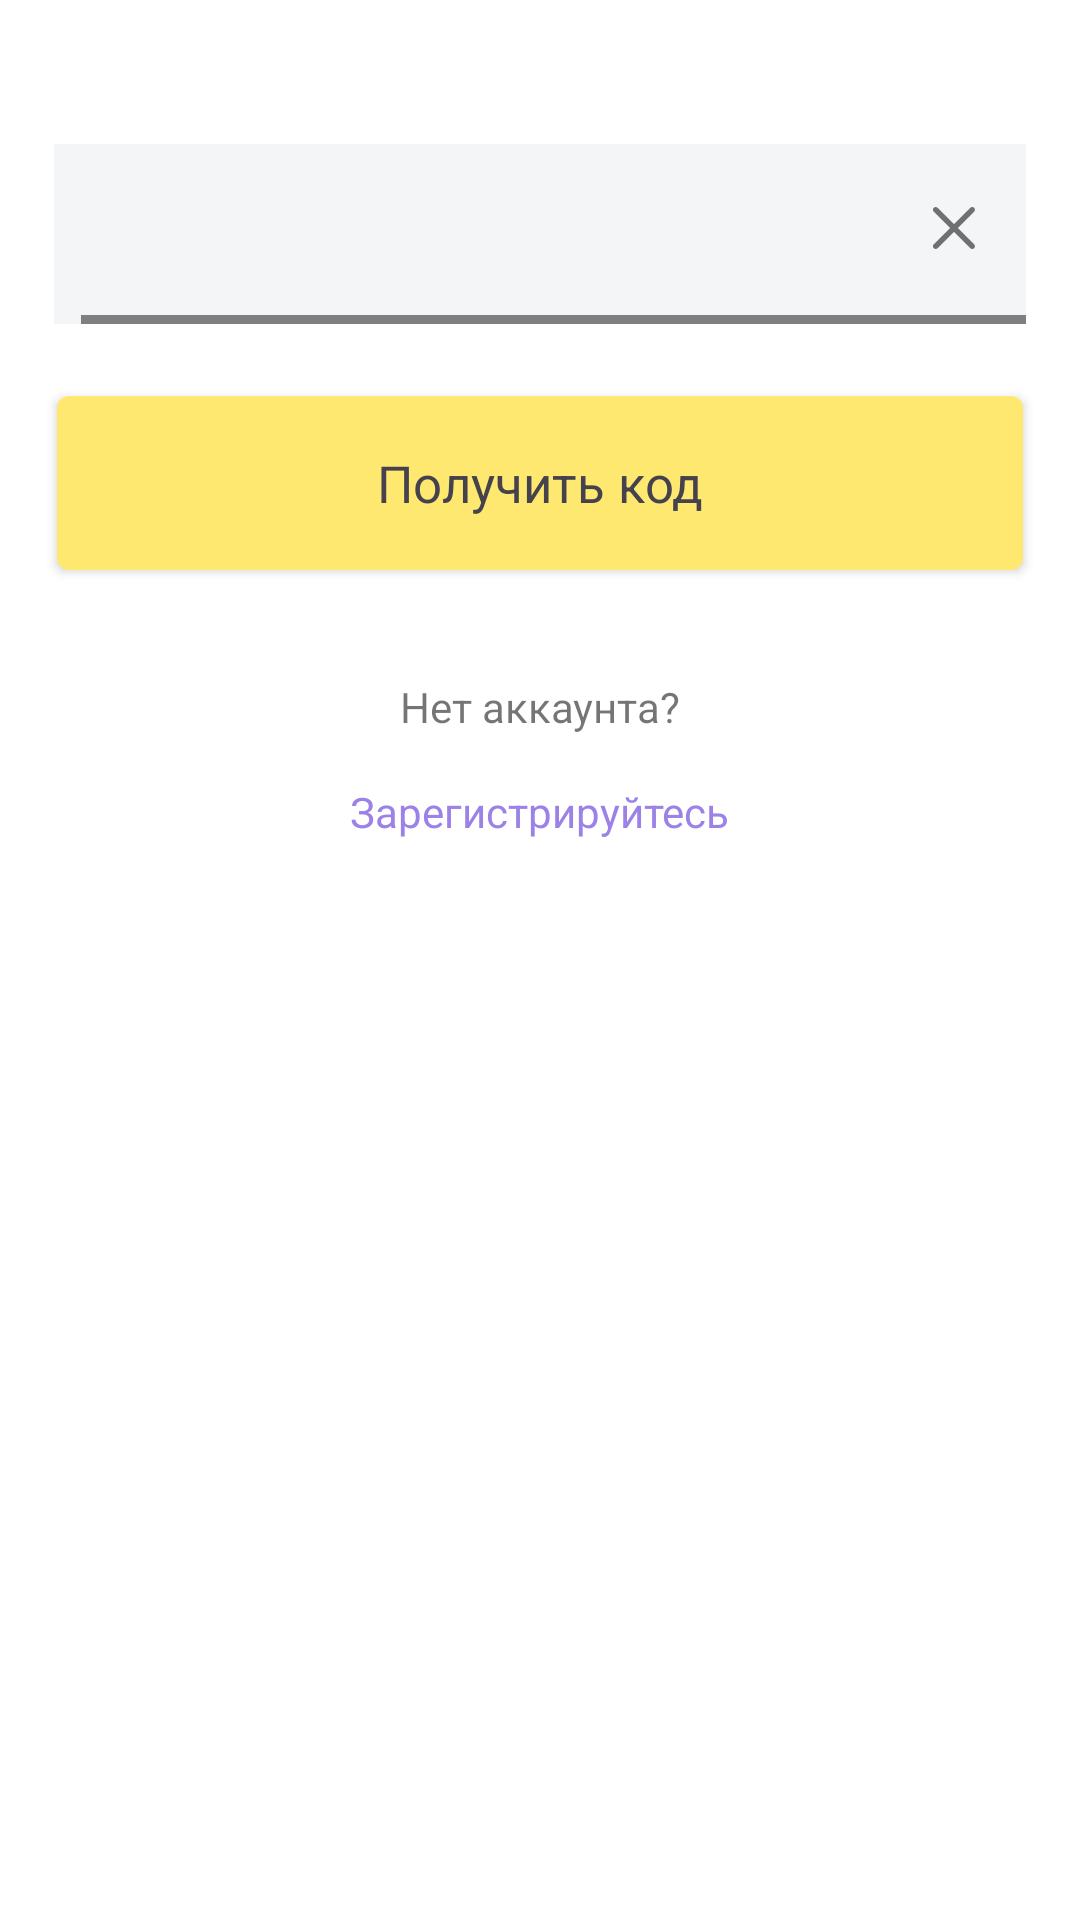

Reconstruct the res/layout file that produces this screen, plus the resources it refers to.
<!-- AndroidManifest.xml: application theme Theme.Viewpager2withTabLayout -->
<!-- res/layout/fragment_auth_by_sms_code.xml -->
<?xml version="1.0" encoding="utf-8"?>
<ScrollView xmlns:android="http://schemas.android.com/apk/res/android"
    xmlns:app="http://schemas.android.com/apk/res-auto"
    android:layout_width="match_parent"
    android:layout_height="match_parent">

    <androidx.constraintlayout.widget.ConstraintLayout
        android:layout_width="match_parent"
        android:layout_height="wrap_content">

        <com.google.android.material.textfield.TextInputLayout
            android:id="@+id/auth_phone_input_layout"
            android:layout_width="0dp"
            android:layout_height="60dp"
            android:layout_marginStart="@dimen/half_normal_edge"
            android:layout_marginTop="48dp"
            android:layout_marginEnd="@dimen/half_normal_edge"
            android:background="@color/dark_white"
            android:paddingTop="4dp"
            app:boxBackgroundMode="outline"
            app:endIconDrawable="@drawable/ic_input_clear"
            app:endIconMode="clear_text"
            app:hintTextAppearance="@style/HintTextAppearance"
            app:hintTextColor="@color/dark_grey"
            app:layout_constraintBottom_toTopOf="@id/auth_send_code_button"
            app:layout_constraintEnd_toEndOf="parent"
            app:layout_constraintStart_toStartOf="parent"
            app:layout_constraintTop_toTopOf="parent">

            <com.example.viewpager2withtablayout.views.EditTextPicker
                android:id="@+id/auth_phone_text"
                android:layout_width="match_parent"
                android:layout_height="match_parent"
                android:layout_marginStart="9dp"
                android:layout_marginTop="5dp"
                android:background="@color/transparent"
                android:hint="@string/phone"
                android:inputType="phone"
                android:textSize="17sp"
                app:mask="+7 (###) ###-##-##" />

        </com.google.android.material.textfield.TextInputLayout>

        <com.google.android.material.button.MaterialButton
            android:id="@+id/auth_send_code_button"
            android:layout_width="0dp"
            android:layout_height="58dp"
            android:layout_marginStart="19dp"
            android:layout_marginTop="24dp"
            android:layout_marginEnd="19dp"
            android:insetTop="0dp"
            android:insetBottom="0dp"
            android:text="@string/receive_code"
            android:textAppearance="@style/SmallHeader"
            android:textColor="@color/dark_grey"
            android:textSize="17sp"
            app:backgroundTint="@color/yellow"
            app:layout_constraintEnd_toEndOf="parent"
            app:layout_constraintStart_toStartOf="parent"
            app:layout_constraintTop_toBottomOf="@id/auth_phone_input_layout" />

        <TextView
            android:id="@+id/auth_sing_up_label"
            android:layout_width="wrap_content"
            android:layout_height="wrap_content"
            android:layout_marginTop="36dp"
            android:text="@string/no_account"
            app:layout_constraintEnd_toEndOf="parent"
            app:layout_constraintStart_toStartOf="parent"
            app:layout_constraintTop_toBottomOf="@id/auth_send_code_button" />

        <TextView
            android:id="@+id/auth_sing_up_button"
            android:layout_width="wrap_content"
            android:layout_height="wrap_content"
            android:clickable="true"
            android:focusable="true"
            android:paddingStart="7dp"
            android:paddingTop="16dp"
            android:paddingEnd="7dp"
            android:paddingBottom="16dp"
            android:text="@string/create_new"
            android:textColor="@color/clickable_purple_color"
            app:layout_constraintEnd_toEndOf="parent"
            app:layout_constraintStart_toStartOf="parent"
            app:layout_constraintTop_toBottomOf="@id/auth_sing_up_label" />

        <ImageView
            android:id="@+id/imageViewCat2"
            android:layout_width="wrap_content"
            android:layout_height="wrap_content"
            android:src="@drawable/cat"
            app:layout_constraintEnd_toEndOf="parent"
            app:layout_constraintStart_toStartOf="parent"
            app:layout_constraintTop_toBottomOf="@id/auth_sing_up_button" />

    </androidx.constraintlayout.widget.ConstraintLayout>

</ScrollView>
<!-- resources referenced by this layout -->
<resources>
  <color name="dark_grey">#45424E</color>
  <color name="dark_white">#F4F5F7</color>
  <color name="transparent">#00000000</color>
  <color name="yellow">#FFE870</color>
  <dimen name="half_normal_edge">18dp</dimen>
  <!-- drawable ic_input_clear (drawable) -->
  <vector xmlns:android="http://schemas.android.com/apk/res/android"
      android:width="14dp"
      android:height="14dp"
      android:viewportWidth="22"
      android:viewportHeight="22">
      <path
          android:fillColor="#B1B5BE"
          android:pathData="M1.398,21.9995C1.0331,21.9995 0.668,21.8599 0.3903,21.5819C-0.1672,21.0247 -0.1672,20.1238 0.3903,19.5665L19.5387,0.4179C20.0959,-0.1393 20.9968,-0.1393 21.5541,0.4179C22.1115,0.9751 22.1115,1.8761 21.5541,2.4333L2.4057,21.5819C2.1261,21.8612 1.7629,21.9995 1.398,21.9995Z" />
      <path
          android:fillColor="#B1B5BE"
          android:pathData="M20.5464,21.9995C20.1815,21.9995 19.8166,21.8599 19.5387,21.5819L0.3903,2.4333C-0.1672,1.8761 -0.1672,0.9751 0.3903,0.4179C0.9475,-0.1393 1.8482,-0.1393 2.4057,0.4179L21.5541,19.5665C22.1115,20.1238 22.1115,21.0247 21.5541,21.5819C21.2761,21.8612 20.9112,21.9995 20.5464,21.9995Z" />
  </vector>
  <string name="create_new">Зарегистрируйтесь</string>
  <string name="no_account">Нет аккаунта?</string>
  <string name="phone">Номер телефона</string>
  <string name="receive_code">Получить код</string>
  <style name="HintTextAppearance" parent="TextAppearance.Design.Hint">
          <item name="android:textSize">14sp</item>
      </style>
  <style name="SmallHeader">
          <item name="android:textSize">17sp</item>
      </style>
  <style name="Theme.Viewpager2withTabLayout" parent="Theme.MaterialComponents.DayNight.NoActionBar">
          
          <item name="colorPrimary">@color/orange</item>
          <item name="colorPrimaryVariant">@color/orange</item>
          <item name="colorOnPrimary">@color/white</item>
          
          <item name="colorSecondary">@color/teal_200</item>
          <item name="colorSecondaryVariant">@color/teal_700</item>
          <item name="colorOnSecondary">@color/black</item>
          
          <item name="android:statusBarColor" tools:targetApi="l">?attr/colorPrimaryVariant</item>
          
      </style>
  <color name="orange">#FF3D00</color>
  <color name="white">#FFFFFFFF</color>
  <color name="teal_200">#FF03DAC5</color>
  <color name="teal_700">#FF018786</color>
  <color name="black">#FF000000</color>
</resources>
